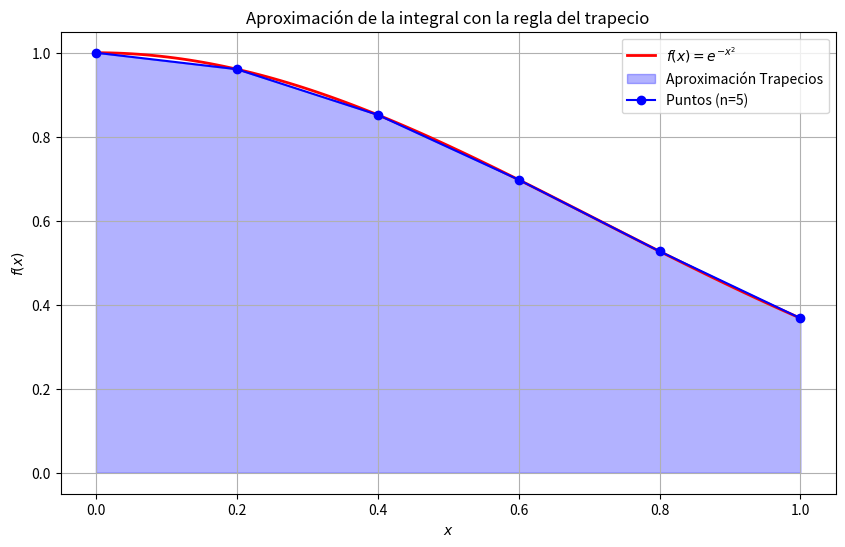
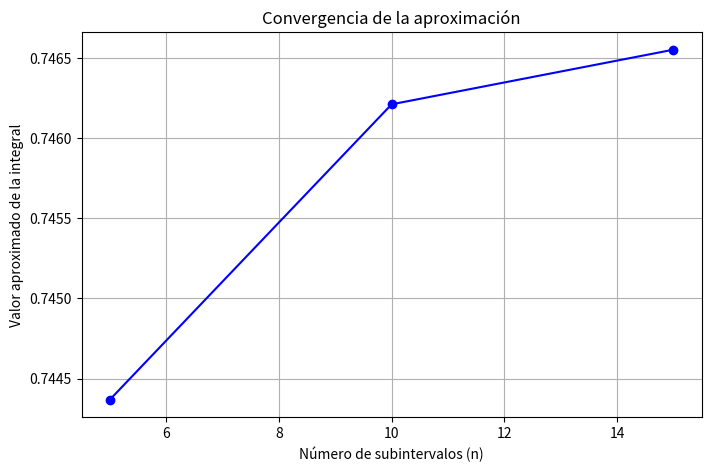

These charts were generated, in order, by the following Python code:
import numpy as np
import matplotlib.pyplot as plt

# Definimos la función a integrar (Gaussiana)
def f(x):
    return np.exp(-x**2)

# Implementación de la regla del trapecio
def trapezoidal_rule(a, b, n):
    x = np.linspace(a, b, n+1)  # Puntos equidistantes
    y = f(x)
    h = (b - a) / n
    integral = (h / 2) * (y[0] + 2 * sum(y[1:n]) + y[n])  # Regla del trapecio compuesta
    return integral, x, y

# Parámetros de integración
a, b = 0, 1  # Intervalo de integración [0,1] - asumido ya que no se especificó
n_values = [5, 10, 15]  # Números de subdivisiones a probar

# Resultados para diferentes n
results = []
for n in n_values:
    integral_approx, x_vals, y_vals = trapezoidal_rule(a, b, n)
    results.append((n, integral_approx))
    print(f"n = {n}: Aproximación = {integral_approx:.6f}")

# Gráfica de la función y la aproximación por trapecios (para n=5 como ejemplo)
x_fine = np.linspace(a, b, 100)
y_fine = f(x_fine)
n_plot = 5
integral_plot, x_plot, y_plot = trapezoidal_rule(a, b, n_plot)

plt.figure(figsize=(10, 6))
plt.plot(x_fine, y_fine, 'r-', label=r'$f(x) = e^{-x^2}$', linewidth=2)
plt.fill_between(x_plot, y_plot, alpha=0.3, color='blue', label="Aproximación Trapecios")
plt.plot(x_plot, y_plot, 'bo-', label=f"Puntos (n={n_plot})")

# Etiquetas y leyenda
plt.xlabel("$x$")
plt.ylabel("$f(x)$")
plt.title("Aproximación de la integral con la regla del trapecio")
plt.legend()
plt.grid()

# Guardar la figura
plt.savefig("trapecio_gaussiana.png")
plt.show()

# Gráfica de convergencia
approx_values = [r[1] for r in results]
plt.figure(figsize=(8, 5))
plt.plot(n_values, approx_values, 'bo-')
plt.xlabel("Número de subintervalos (n)")
plt.ylabel("Valor aproximado de la integral")
plt.title("Convergencia de la aproximación")
plt.grid()
plt.savefig("convergencia_gaussiana.png")
plt.show()